Photos from the image-classification dataset "Surface_Bridge_crack_detection" in the GitHub repository Aman-Kr-Gupta/Surface_Bridge_crack_detection. Its 2 classes are: negative, positive.

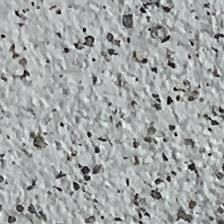
Label: negative

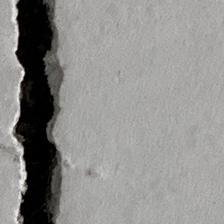
Label: positive

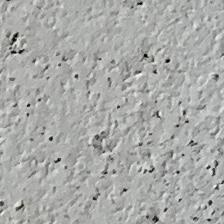
Label: negative

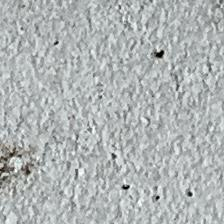
Label: negative

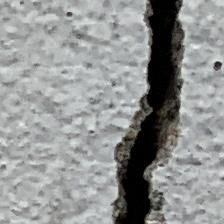
Label: positive

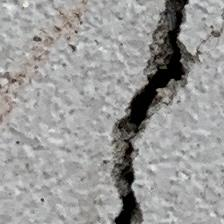
Label: positive
